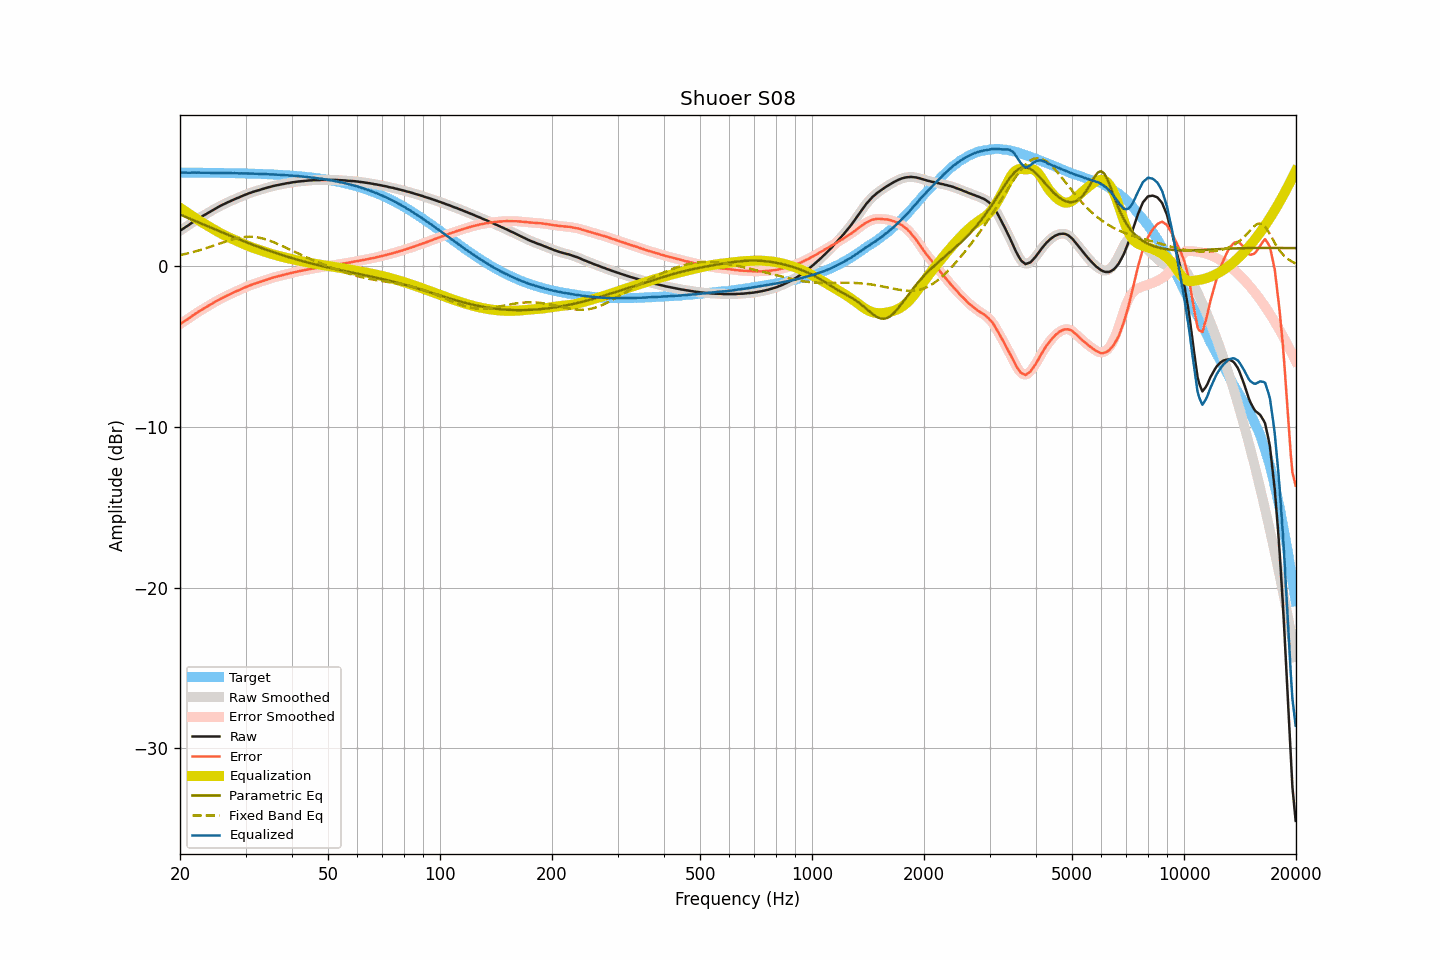

The data file committed next to this chart (first rows):
frequency, raw, smoothed, error, error_smoothed, equalization, parametric_eq, fixed_band_eq, equalized_raw, equalized_smoothed, target
20.00, 2.20, 2.20, -3.61, -3.62, 3.62, 3.20, 0.68, 5.82, 5.82, 5.81
20.20, 2.26, 2.26, -3.55, -3.55, 3.55, 3.16, 0.70, 5.81, 5.81, 5.81
20.40, 2.33, 2.32, -3.48, -3.49, 3.49, 3.12, 0.72, 5.81, 5.81, 5.81
20.61, 2.39, 2.39, -3.42, -3.42, 3.42, 3.07, 0.74, 5.80, 5.81, 5.81
20.81, 2.46, 2.45, -3.35, -3.36, 3.35, 3.03, 0.77, 5.81, 5.80, 5.81
21.02, 2.52, 2.52, -3.29, -3.29, 3.28, 2.99, 0.79, 5.80, 5.80, 5.81
21.23, 2.59, 2.59, -3.22, -3.22, 3.22, 2.94, 0.81, 5.80, 5.80, 5.81
21.44, 2.66, 2.66, -3.15, -3.15, 3.15, 2.90, 0.84, 5.81, 5.81, 5.81
21.66, 2.73, 2.73, -3.08, -3.08, 3.08, 2.86, 0.87, 5.81, 5.81, 5.81
21.87, 2.80, 2.80, -3.01, -3.01, 3.01, 2.82, 0.89, 5.81, 5.81, 5.81
22.09, 2.86, 2.86, -2.95, -2.94, 2.95, 2.77, 0.92, 5.80, 5.81, 5.81
22.31, 2.93, 2.93, -2.88, -2.88, 2.88, 2.73, 0.95, 5.81, 5.81, 5.80
22.54, 2.99, 2.99, -2.82, -2.82, 2.82, 2.69, 0.98, 5.80, 5.80, 5.80
22.76, 3.05, 3.05, -2.75, -2.75, 2.76, 2.65, 1.01, 5.80, 5.81, 5.80
22.99, 3.11, 3.11, -2.69, -2.69, 2.70, 2.60, 1.04, 5.80, 5.80, 5.80
23.22, 3.17, 3.16, -2.63, -2.64, 2.64, 2.56, 1.07, 5.80, 5.80, 5.80
23.45, 3.22, 3.22, -2.58, -2.58, 2.58, 2.52, 1.10, 5.79, 5.80, 5.80
23.69, 3.28, 3.28, -2.52, -2.52, 2.52, 2.47, 1.13, 5.79, 5.79, 5.80
23.92, 3.34, 3.34, -2.46, -2.46, 2.46, 2.43, 1.17, 5.80, 5.79, 5.80
24.16, 3.40, 3.40, -2.40, -2.40, 2.40, 2.39, 1.20, 5.80, 5.80, 5.80
24.40, 3.46, 3.46, -2.34, -2.34, 2.34, 2.35, 1.23, 5.80, 5.80, 5.79
24.65, 3.52, 3.52, -2.28, -2.28, 2.28, 2.30, 1.27, 5.80, 5.80, 5.79
24.89, 3.57, 3.57, -2.22, -2.22, 2.22, 2.26, 1.30, 5.79, 5.79, 5.79
25.14, 3.63, 3.63, -2.16, -2.16, 2.16, 2.22, 1.34, 5.79, 5.79, 5.79
25.39, 3.68, 3.68, -2.11, -2.11, 2.11, 2.18, 1.37, 5.79, 5.79, 5.79
25.65, 3.74, 3.74, -2.05, -2.05, 2.05, 2.14, 1.41, 5.79, 5.79, 5.79
25.91, 3.79, 3.79, -2.00, -2.00, 2.00, 2.09, 1.44, 5.79, 5.79, 5.79
26.16, 3.84, 3.84, -1.95, -1.95, 1.95, 2.05, 1.48, 5.79, 5.79, 5.78
26.43, 3.89, 3.89, -1.90, -1.90, 1.90, 2.01, 1.51, 5.79, 5.78, 5.78
26.69, 3.93, 3.93, -1.85, -1.85, 1.85, 1.97, 1.54, 5.78, 5.78, 5.78
26.96, 3.98, 3.98, -1.80, -1.80, 1.80, 1.93, 1.58, 5.78, 5.78, 5.78
27.23, 4.02, 4.02, -1.76, -1.76, 1.76, 1.89, 1.61, 5.77, 5.78, 5.78
27.50, 4.07, 4.07, -1.71, -1.71, 1.71, 1.85, 1.64, 5.78, 5.78, 5.78
27.77, 4.11, 4.11, -1.67, -1.66, 1.66, 1.80, 1.66, 5.77, 5.78, 5.77
28.05, 4.16, 4.16, -1.61, -1.62, 1.62, 1.76, 1.69, 5.78, 5.77, 5.77
28.33, 4.20, 4.20, -1.57, -1.57, 1.57, 1.72, 1.72, 5.77, 5.77, 5.77
28.62, 4.24, 4.24, -1.53, -1.53, 1.53, 1.68, 1.74, 5.76, 5.77, 5.77
28.90, 4.28, 4.28, -1.49, -1.48, 1.48, 1.64, 1.76, 5.76, 5.76, 5.77
29.19, 4.33, 4.32, -1.44, -1.44, 1.44, 1.60, 1.78, 5.77, 5.76, 5.76
29.48, 4.37, 4.37, -1.39, -1.39, 1.39, 1.56, 1.79, 5.76, 5.76, 5.76
29.78, 4.41, 4.41, -1.35, -1.35, 1.35, 1.52, 1.80, 5.76, 5.76, 5.76
30.08, 4.45, 4.45, -1.31, -1.31, 1.31, 1.48, 1.81, 5.76, 5.76, 5.76
30.38, 4.49, 4.49, -1.27, -1.27, 1.27, 1.45, 1.82, 5.75, 5.75, 5.75
30.68, 4.53, 4.52, -1.22, -1.23, 1.23, 1.41, 1.82, 5.75, 5.75, 5.75
30.99, 4.56, 4.56, -1.19, -1.19, 1.19, 1.37, 1.82, 5.75, 5.75, 5.75
31.30, 4.60, 4.59, -1.15, -1.15, 1.15, 1.33, 1.82, 5.75, 5.75, 5.74
31.61, 4.63, 4.63, -1.11, -1.11, 1.12, 1.29, 1.81, 5.74, 5.74, 5.74
31.93, 4.66, 4.66, -1.08, -1.08, 1.08, 1.26, 1.80, 5.74, 5.74, 5.74
32.24, 4.69, 4.69, -1.05, -1.05, 1.05, 1.22, 1.79, 5.73, 5.73, 5.73
32.57, 4.72, 4.72, -1.01, -1.01, 1.01, 1.18, 1.77, 5.73, 5.73, 5.73
32.89, 4.75, 4.75, -0.98, -0.98, 0.98, 1.14, 1.75, 5.73, 5.73, 5.73
33.22, 4.78, 4.78, -0.95, -0.95, 0.94, 1.11, 1.72, 5.72, 5.72, 5.72
33.55, 4.81, 4.81, -0.91, -0.91, 0.91, 1.07, 1.70, 5.72, 5.72, 5.72
33.89, 4.84, 4.84, -0.88, -0.88, 0.88, 1.04, 1.67, 5.72, 5.72, 5.72
34.23, 4.87, 4.87, -0.84, -0.84, 0.84, 1.00, 1.64, 5.71, 5.71, 5.71
34.57, 4.90, 4.89, -0.81, -0.81, 0.81, 0.97, 1.60, 5.71, 5.71, 5.71
34.92, 4.92, 4.92, -0.79, -0.78, 0.78, 0.93, 1.57, 5.70, 5.70, 5.70
35.27, 4.95, 4.95, -0.75, -0.75, 0.75, 0.90, 1.53, 5.70, 5.70, 5.70
35.62, 4.98, 4.97, -0.72, -0.72, 0.72, 0.86, 1.49, 5.70, 5.69, 5.69
35.97, 5.00, 5.00, -0.69, -0.69, 0.69, 0.83, 1.45, 5.69, 5.69, 5.69
... 635 more rows
